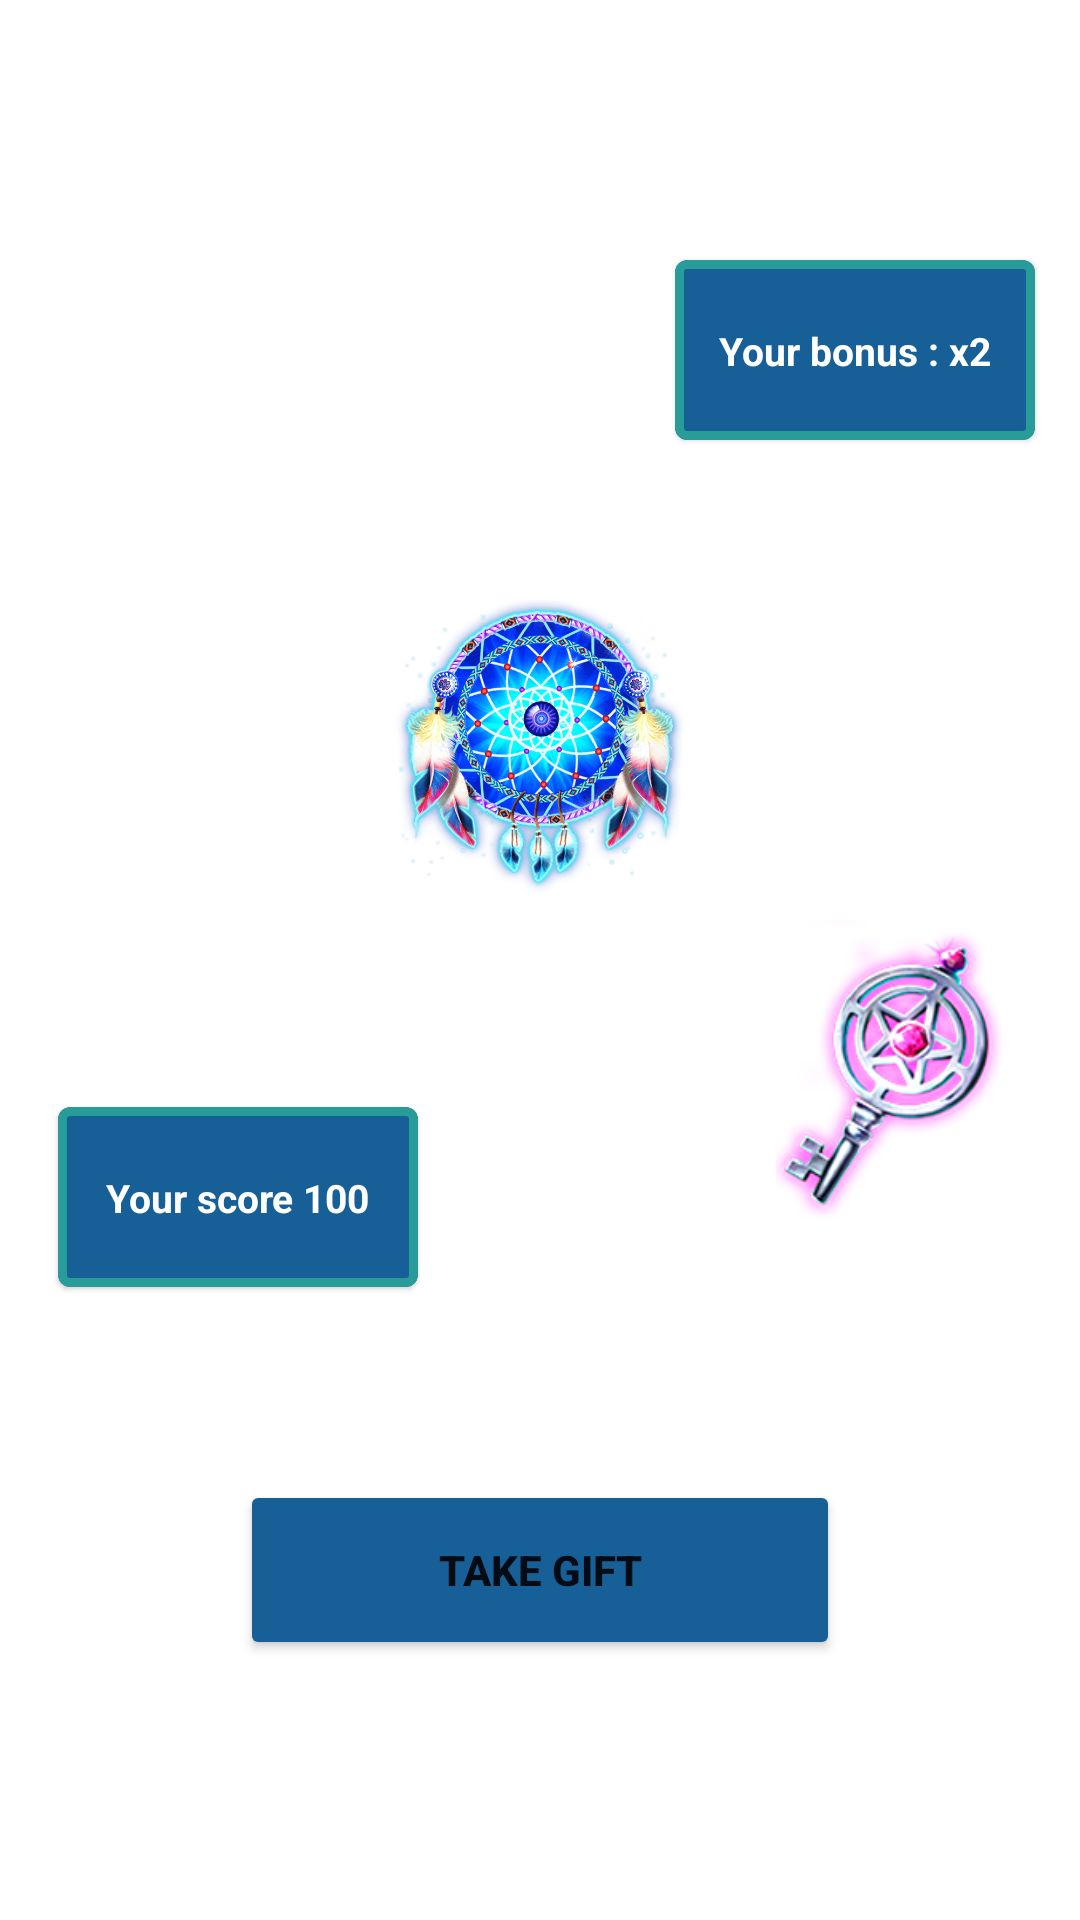

The Android layout XML behind this screen, and the referenced resources:
<!-- AndroidManifest.xml: application theme Theme.AgeOfElectrum -->
<!-- res/layout/activity_main_screen_electrum.xml -->
<?xml version="1.0" encoding="utf-8"?>
<androidx.constraintlayout.widget.ConstraintLayout xmlns:android="http://schemas.android.com/apk/res/android"
    xmlns:app="http://schemas.android.com/apk/res-auto"
    xmlns:tools="http://schemas.android.com/tools"
    android:layout_width="match_parent"
    android:layout_height="match_parent"
    android:background="@drawable/bg_elctt"
    tools:context=".agewhite.MainScreenElectrum">

    <TextView
        android:id="@+id/textView"
        android:layout_width="wrap_content"
        android:layout_height="wrap_content"
        android:layout_marginTop="30dp"
        android:text="Spin items and take super gift"
        android:textSize="23sp"
        android:textColor="@color/white"
        android:textStyle="bold"
        app:layout_constraintEnd_toEndOf="parent"
        app:layout_constraintStart_toStartOf="parent"
        app:layout_constraintTop_toTopOf="parent" />

    <ImageView
        android:id="@+id/im_1_el"
        android:layout_width="100dp"
        android:layout_height="100dp"
        android:layout_marginStart="16dp"
        android:layout_marginTop="30dp"
        android:src="@drawable/age_item_2"
        app:layout_constraintStart_toStartOf="parent"
        app:layout_constraintTop_toBottomOf="@+id/textView" />

    <ImageView
        android:id="@+id/im_2_el"
        android:layout_width="100dp"
        android:layout_height="100dp"
        android:layout_marginTop="8dp"
        android:src="@drawable/age_item_3"
        app:layout_constraintEnd_toEndOf="parent"
        app:layout_constraintStart_toStartOf="parent"
        app:layout_constraintTop_toBottomOf="@+id/im_1_el" />

    <ImageView
        android:id="@+id/im_3_el"
        android:layout_width="100dp"
        android:layout_height="100dp"
        android:layout_marginTop="8dp"
        android:src="@drawable/age_item_1"
        app:layout_constraintEnd_toEndOf="parent"
        app:layout_constraintHorizontal_bias="0.95"
        app:layout_constraintStart_toStartOf="parent"
        app:layout_constraintTop_toBottomOf="@+id/im_2_el" />

    <Button
        android:id="@+id/b_el_bonus"
        android:layout_width="200dp"
        android:layout_height="60dp"
        android:text="Take gift"
        android:backgroundTint="@color/elctr_bg_card"
        android:textStyle="bold"
        app:layout_constraintBottom_toBottomOf="parent"
        app:layout_constraintEnd_toEndOf="parent"
        app:layout_constraintStart_toStartOf="parent"
        app:layout_constraintTop_toBottomOf="@+id/im_3_el" />

    <com.google.android.material.card.MaterialCardView
        android:layout_width="120dp"
        android:layout_height="60dp"
        app:strokeColor="@color/elctr_stroke"
        app:strokeWidth="3dp"
        app:cardBackgroundColor="@color/elctr_bg_card"
        app:layout_constraintBottom_toTopOf="@+id/im_3_el"
        app:layout_constraintEnd_toEndOf="parent"
        app:layout_constraintHorizontal_bias="0.88"
        app:layout_constraintStart_toEndOf="@+id/im_1_el"
        app:layout_constraintTop_toBottomOf="@+id/textView"
        app:layout_constraintVertical_bias="0.13999999" >

        <androidx.constraintlayout.widget.ConstraintLayout
            android:layout_width="match_parent"
            android:layout_height="match_parent">

            <TextView
                android:id="@+id/tv_bonus_el"
                android:layout_width="wrap_content"
                android:layout_height="wrap_content"
                android:text="Your bonus : x2"
                android:textSize="13sp"
                android:textStyle="bold"
                android:textColor="@color/white"


                app:layout_constraintBottom_toBottomOf="parent"
                app:layout_constraintEnd_toEndOf="parent"
                app:layout_constraintStart_toStartOf="parent"
                app:layout_constraintTop_toTopOf="parent" />
        </androidx.constraintlayout.widget.ConstraintLayout>
    </com.google.android.material.card.MaterialCardView>

    <com.google.android.material.card.MaterialCardView
        android:layout_width="120dp"
        android:layout_height="60dp"
        app:strokeColor="@color/elctr_stroke"
        app:strokeWidth="3dp"
        app:cardBackgroundColor="@color/elctr_bg_card"
        app:layout_constraintBottom_toBottomOf="parent"
        app:layout_constraintEnd_toEndOf="parent"
        app:layout_constraintHorizontal_bias="0.08"
        app:layout_constraintStart_toStartOf="parent"
        app:layout_constraintTop_toBottomOf="@+id/im_2_el"
        app:layout_constraintVertical_bias="0.25" >

        <androidx.constraintlayout.widget.ConstraintLayout
            android:layout_width="match_parent"
            android:layout_height="match_parent">

            <TextView
                android:id="@+id/tv_spin_xcore"
                android:layout_width="wrap_content"
                android:layout_height="wrap_content"
                android:text="Your score 100"
                android:textColor="@color/white"
                android:textStyle="bold"
                android:textSize="13sp"
                app:layout_constraintBottom_toBottomOf="parent"
                app:layout_constraintEnd_toEndOf="parent"
                app:layout_constraintStart_toStartOf="parent"
                app:layout_constraintTop_toTopOf="parent" />
        </androidx.constraintlayout.widget.ConstraintLayout>
    </com.google.android.material.card.MaterialCardView>
</androidx.constraintlayout.widget.ConstraintLayout>
<!-- resources referenced by this layout -->
<resources>
  <color name="elctr_bg_card">#176097</color>
  <color name="elctr_stroke">#289C99</color>
  <color name="white">#FFFFFFFF</color>
  <!-- drawable age_item_1: png bitmap (drawable, 38017 bytes) -->
  <!-- drawable age_item_3: png bitmap (drawable, 118413 bytes) -->
  <style name="Theme.AgeOfElectrum" parent="Theme.MaterialComponents.DayNight.DarkActionBar">
          
          <item name="colorPrimary">@color/purple_500</item>
          <item name="colorPrimaryVariant">@color/purple_700</item>
          <item name="colorOnPrimary">@color/white</item>
          
          <item name="colorSecondary">@color/teal_200</item>
          <item name="colorSecondaryVariant">@color/teal_700</item>
          <item name="colorOnSecondary">@color/black</item>
          <item name="android:windowFullscreen">true</item>
          <item name="windowActionBar">false</item>
          <item name="windowNoTitle">true</item>
          
          <item name="android:statusBarColor">?attr/colorPrimaryVariant</item>
          
      </style>
  <color name="purple_500">#FF6200EE</color>
  <color name="purple_700">#FF3700B3</color>
  <color name="teal_200">#FF03DAC5</color>
  <color name="teal_700">#FF018786</color>
  <color name="black">#FF000000</color>
</resources>
